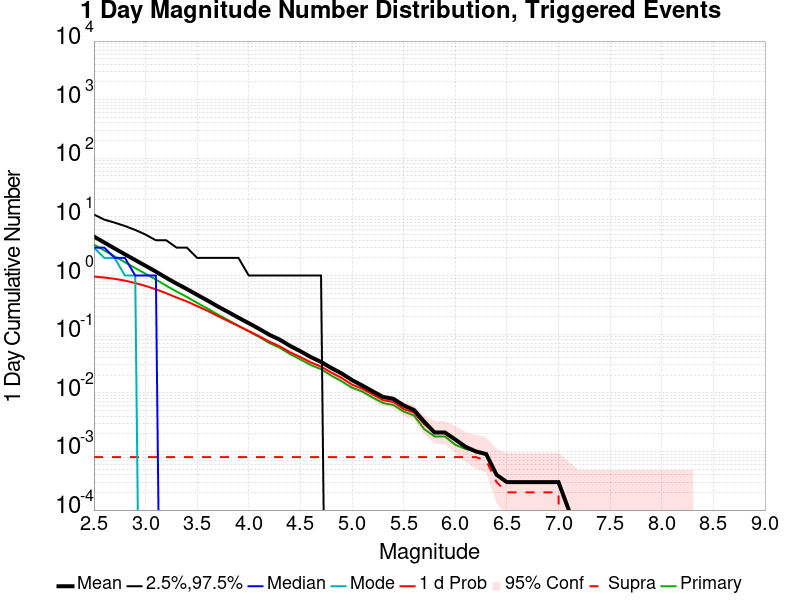

The data file committed next to this chart (first rows):
Mag, Mean, 2.5 %ile, 97.5 %ile, Median, Mode, 1 d Probability, 1 d Supra-Seis Prob, Primary Aftershocks Mean
2.5, 4.627, 0.0, 11.0, 3.0, 3.0, 0.9619, 8.0E-4, 3.378
2.6, 3.665, 0.0, 9.0, 3.0, 2.0, 0.927, 8.0E-4, 2.679
2.7, 2.901, 0.0, 8.0, 2.0, 2.0, 0.8791, 8.0E-4, 2.124
2.8, 2.308, 0.0, 7.0, 2.0, 1.0, 0.8198, 8.0E-4, 1.685
2.9, 1.839, 0.0, 6.0, 1.0, 1.0, 0.7454, 8.0E-4, 1.342
3.0, 1.465, 0.0, 5.0, 1.0, 0.0, 0.6658, 8.0E-4, 1.071
3.1, 1.167, 0.0, 4.0, 1.0, 0.0, 0.5826, 8.0E-4, 0.8552
3.2, 0.9172, 0.0, 4.0, 0.0, 0.0, 0.4999, 8.0E-4, 0.6723
3.3, 0.7294, 0.0, 3.0, 0.0, 0.0, 0.423, 8.0E-4, 0.5341
3.4, 0.5892, 0.0, 3.0, 0.0, 0.0, 0.3619, 8.0E-4, 0.4325
3.5, 0.4693, 0.0, 2.0, 0.0, 0.0, 0.3013, 8.0E-4, 0.3418
3.6, 0.3758, 0.0, 2.0, 0.0, 0.0, 0.2509, 8.0E-4, 0.2741
3.7, 0.2971, 0.0, 2.0, 0.0, 0.0, 0.2038, 8.0E-4, 0.2168
3.8, 0.2388, 0.0, 2.0, 0.0, 0.0, 0.1675, 8.0E-4, 0.1738
3.9, 0.191, 0.0, 2.0, 0.0, 0.0, 0.1375, 8.0E-4, 0.1394
4.0, 0.154, 0.0, 1.0, 0.0, 0.0, 0.1127, 8.0E-4, 0.1118
4.1, 0.1234, 0.0, 1.0, 0.0, 0.0, 0.0925, 8.0E-4, 0.0897
4.2, 0.0976, 0.0, 1.0, 0.0, 0.0, 0.0745, 8.0E-4, 0.0706
4.3, 0.0806, 0.0, 1.0, 0.0, 0.0, 0.0619, 8.0E-4, 0.0585
4.4, 0.0632, 0.0, 1.0, 0.0, 0.0, 0.049, 8.0E-4, 0.0458
4.5, 0.0512, 0.0, 1.0, 0.0, 0.0, 0.0407, 8.0E-4, 0.037
4.6, 0.0408, 0.0, 1.0, 0.0, 0.0, 0.033, 8.0E-4, 0.0297
4.7, 0.0336, 0.0, 1.0, 0.0, 0.0, 0.0279, 8.0E-4, 0.0252
4.8, 0.0265, 0.0, 0.0, 0.0, 0.0, 0.0221, 8.0E-4, 0.0196
4.9, 0.0214, 0.0, 0.0, 0.0, 0.0, 0.0179, 8.0E-4, 0.0157
5.0, 0.0165, 0.0, 0.0, 0.0, 0.0, 0.0138, 8.0E-4, 0.0122
5.1, 0.0133, 0.0, 0.0, 0.0, 0.0, 0.0117, 8.0E-4, 0.0105
5.2, 0.0106, 0.0, 0.0, 0.0, 0.0, 0.0094, 8.0E-4, 0.0083
5.3, 0.0085, 0.0, 0.0, 0.0, 0.0, 0.0075, 8.0E-4, 0.0067
5.4, 0.0079, 0.0, 0.0, 0.0, 0.0, 0.007, 8.0E-4, 0.0062
5.5, 0.0061, 0.0, 0.0, 0.0, 0.0, 0.0053, 8.0E-4, 0.0048
5.6, 0.0051, 0.0, 0.0, 0.0, 0.0, 0.0046, 8.0E-4, 0.0041
5.7, 0.0032, 0.0, 0.0, 0.0, 0.0, 0.0029, 8.0E-4, 0.0024
5.8, 0.0021, 0.0, 0.0, 0.0, 0.0, 0.0021, 8.0E-4, 0.0018
5.9, 0.0021, 0.0, 0.0, 0.0, 0.0, 0.0021, 8.0E-4, 0.0018
6.0, 0.0016, 0.0, 0.0, 0.0, 0.0, 0.0016, 8.0E-4, 0.0013
6.1, 0.0012, 0.0, 0.0, 0.0, 0.0, 0.0012, 8.0E-4, 0.0011
6.2, 0.001, 0.0, 0.0, 0.0, 0.0, 0.001, 8.0E-4, 0.001
6.3, 9.0E-4, 0.0, 0.0, 0.0, 0.0, 9.0E-4, 7.0E-4, 9.0E-4
6.4, 4.0E-4, 0.0, 0.0, 0.0, 0.0, 4.0E-4, 3.0E-4, 4.0E-4
6.5, 3.0E-4, 0.0, 0.0, 0.0, 0.0, 3.0E-4, 2.0E-4, 3.0E-4
6.6, 3.0E-4, 0.0, 0.0, 0.0, 0.0, 3.0E-4, 2.0E-4, 3.0E-4
6.7, 3.0E-4, 0.0, 0.0, 0.0, 0.0, 3.0E-4, 2.0E-4, 3.0E-4
6.8, 3.0E-4, 0.0, 0.0, 0.0, 0.0, 3.0E-4, 2.0E-4, 3.0E-4
6.9, 3.0E-4, 0.0, 0.0, 0.0, 0.0, 3.0E-4, 2.0E-4, 3.0E-4
7.0, 3.0E-4, 0.0, 0.0, 0.0, 0.0, 3.0E-4, 2.0E-4, 3.0E-4
7.1, 1.0E-4, 0.0, 0.0, 0.0, 0.0, 1.0E-4, 0.0, 1.0E-4
7.2, 0.0, 0.0, 0.0, 0.0, 0.0, 0.0, 0.0, 0.0
7.3, 0.0, 0.0, 0.0, 0.0, 0.0, 0.0, 0.0, 0.0
7.4, 0.0, 0.0, 0.0, 0.0, 0.0, 0.0, 0.0, 0.0
7.5, 0.0, 0.0, 0.0, 0.0, 0.0, 0.0, 0.0, 0.0
7.6, 0.0, 0.0, 0.0, 0.0, 0.0, 0.0, 0.0, 0.0
7.7, 0.0, 0.0, 0.0, 0.0, 0.0, 0.0, 0.0, 0.0
7.8, 0.0, 0.0, 0.0, 0.0, 0.0, 0.0, 0.0, 0.0
7.9, 0.0, 0.0, 0.0, 0.0, 0.0, 0.0, 0.0, 0.0
8.0, 0.0, 0.0, 0.0, 0.0, 0.0, 0.0, 0.0, 0.0
8.1, 0.0, 0.0, 0.0, 0.0, 0.0, 0.0, 0.0, 0.0
8.2, 0.0, 0.0, 0.0, 0.0, 0.0, 0.0, 0.0, 0.0
8.3, 0.0, 0.0, 0.0, 0.0, 0.0, 0.0, 0.0, 0.0
8.4, 0.0, 0.0, 0.0, 0.0, 0.0, 0.0, 0.0, 0.0
... 6 more rows
